Photos from the image-classification dataset "pablos_sitting_posture_folder_v1" in the GitHub repository Veleiroo/Proyecto-Integrador-I. Its 5 classes are: backward bad posture, backward bad posture good posture, forward bad posture, forward bad posture good posture, good posture.

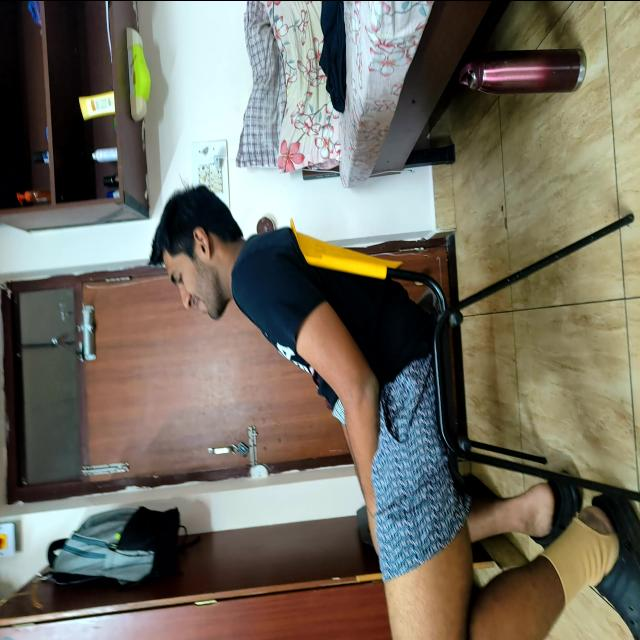
Label: backward bad posture

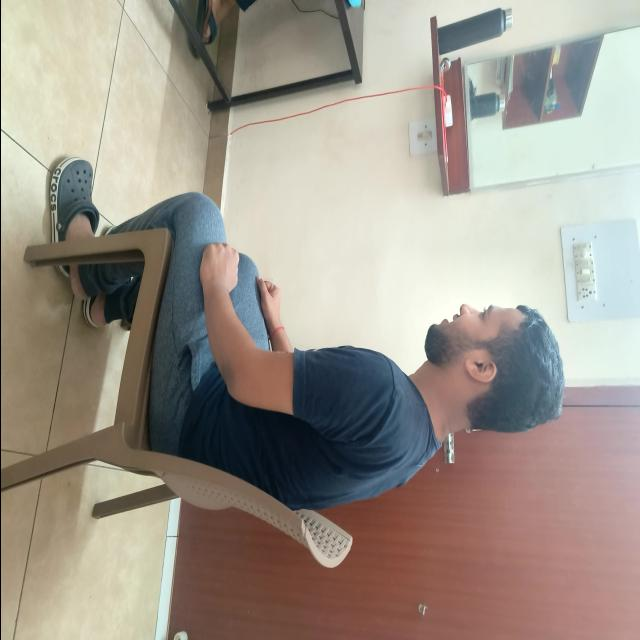
Label: good posture

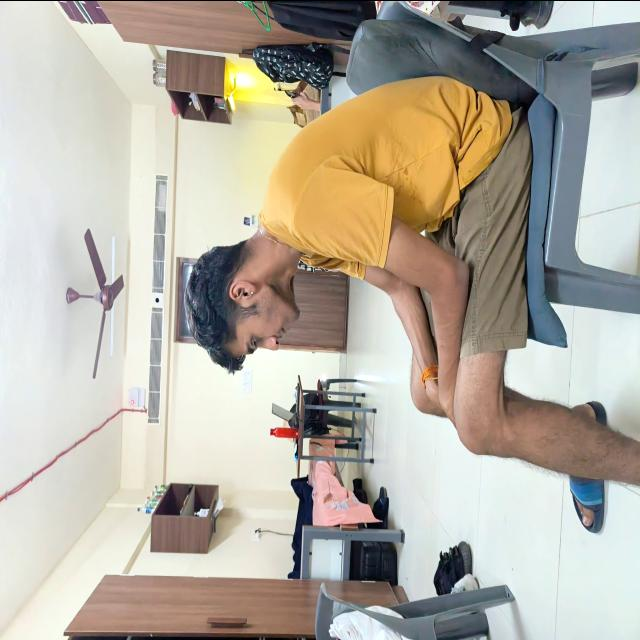
Label: forward bad posture

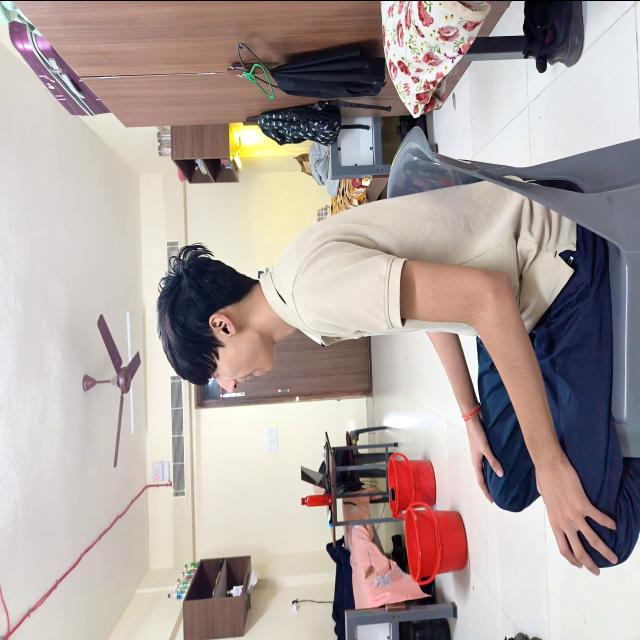
Label: good posture

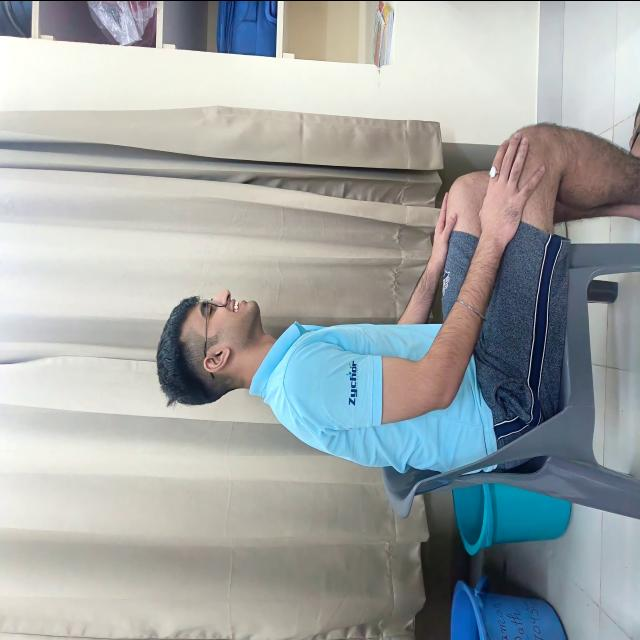
Label: good posture

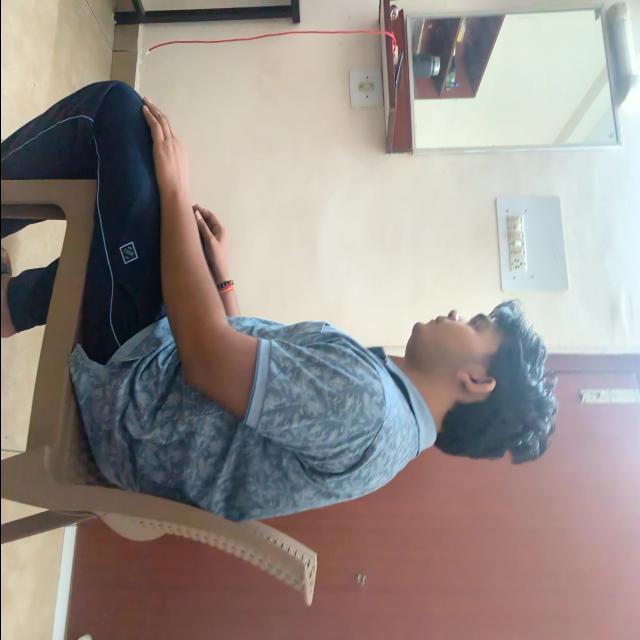
Label: good posture
